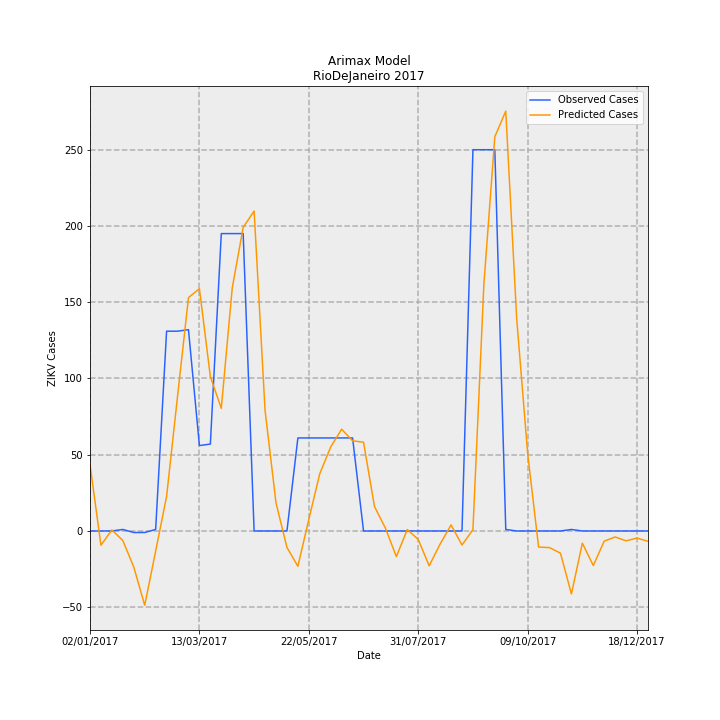

The file beside this chart, header and first rows:
Date, predictions_incidence, observed_incidence, Predicted Cases, Observed Cases, error
02/01/2017, 0.2607, 0.0, 43.58, 0.0, -43.58
09/01/2017, -0.05584, 0.0, -9.335, 0.0, 9.335
16/01/2017, 0.004116, 0.0, 0.6881, 0.0, -0.6881
23/01/2017, -0.03742, 0.005981, -6.256, 1.0, 7.256
30/01/2017, -0.1414, -0.005981, -23.64, -1.0, 22.64
06/02/2017, -0.2914, -0.005981, -48.72, -1.0, 47.72
13/02/2017, -0.07921, 0.005981, -13.24, 1.0, 14.24
20/02/2017, 0.1353, 0.7835, 22.62, 131.0, 108.4
27/02/2017, 0.5277, 0.7835, 88.22, 131.0, 42.78
06/03/2017, 0.915, 0.7895, 153, 132.0, -20.98
13/03/2017, 0.9502, 0.3349, 158.9, 56.0, -102.9
20/03/2017, 0.6055, 0.3409, 101.2, 57.0, -44.23
27/03/2017, 0.4809, 1.166, 80.39, 195.0, 114.6
03/04/2017, 0.9532, 1.166, 159.4, 195.0, 35.64
10/04/2017, 1.191, 1.166, 199.1, 195.0, -4.095
17/04/2017, 1.255, 0.0, 209.8, 0.0, -209.8
24/04/2017, 0.4729, 0.0, 79.07, 0.0, -79.07
01/05/2017, 0.1102, 0.0, 18.42, 0.0, -18.42
08/05/2017, -0.06453, 0.0, -10.79, 0.0, 10.79
15/05/2017, -0.1385, 0.3649, -23.15, 61.0, 84.15
22/05/2017, 0.04554, 0.3649, 7.614, 61.0, 53.39
29/05/2017, 0.2245, 0.3649, 37.54, 61.0, 23.46
05/06/2017, 0.3296, 0.3649, 55.11, 61.0, 5.889
12/06/2017, 0.399, 0.3649, 66.7, 61.0, -5.703
19/06/2017, 0.3535, 0.3649, 59.11, 61.0, 1.89
26/06/2017, 0.3482, 0.0, 58.22, 0.0, -58.22
03/07/2017, 0.0961, 0.0, 16.07, 0.0, -16.07
10/07/2017, 0.01119, 0.0, 1.871, 0.0, -1.871
17/07/2017, -0.1005, 0.0, -16.81, 0.0, 16.81
24/07/2017, 0.005637, 0.0, 0.9424, 0.0, -0.9424
31/07/2017, -0.03318, 0.0, -5.548, 0.0, 5.548
07/08/2017, -0.1366, 0.0, -22.84, 0.0, 22.84
14/08/2017, -0.05148, 0.0, -8.607, 0.0, 8.607
21/08/2017, 0.02386, 0.0, 3.989, 0.0, -3.989
28/08/2017, -0.05505, 0.0, -9.204, 0.0, 9.204
04/09/2017, 0.005481, 1.495, 0.9164, 250.0, 249.1
11/09/2017, 0.968, 1.495, 161.8, 250.0, 88.16
18/09/2017, 1.546, 1.495, 258.5, 250.0, -8.495
25/09/2017, 1.647, 0.005981, 275.3, 1.0, -274.3
02/10/2017, 0.8322, 0.0, 139.1, 0.0, -139.1
09/10/2017, 0.3045, 0.0, 50.9, 0.0, -50.9
16/10/2017, -0.06309, 0.0, -10.55, 0.0, 10.55
23/10/2017, -0.06517, 0.0, -10.9, 0.0, 10.9
30/10/2017, -0.08702, 0.0, -14.55, 0.0, 14.55
06/11/2017, -0.2471, 0.005981, -41.31, 1.0, 42.31
13/11/2017, -0.04788, 0.0, -8.005, 0.0, 8.005
20/11/2017, -0.1355, 0.0, -22.66, 0.0, 22.66
27/11/2017, -0.03976, 0.0, -6.647, 0.0, 6.647
04/12/2017, -0.02352, 0.0, -3.932, 0.0, 3.932
11/12/2017, -0.03863, 0.0, -6.459, 0.0, 6.459
18/12/2017, -0.02782, 0.0, -4.651, 0.0, 4.651
25/12/2017, -0.04055, 0.0, -6.779, 0.0, 6.779
